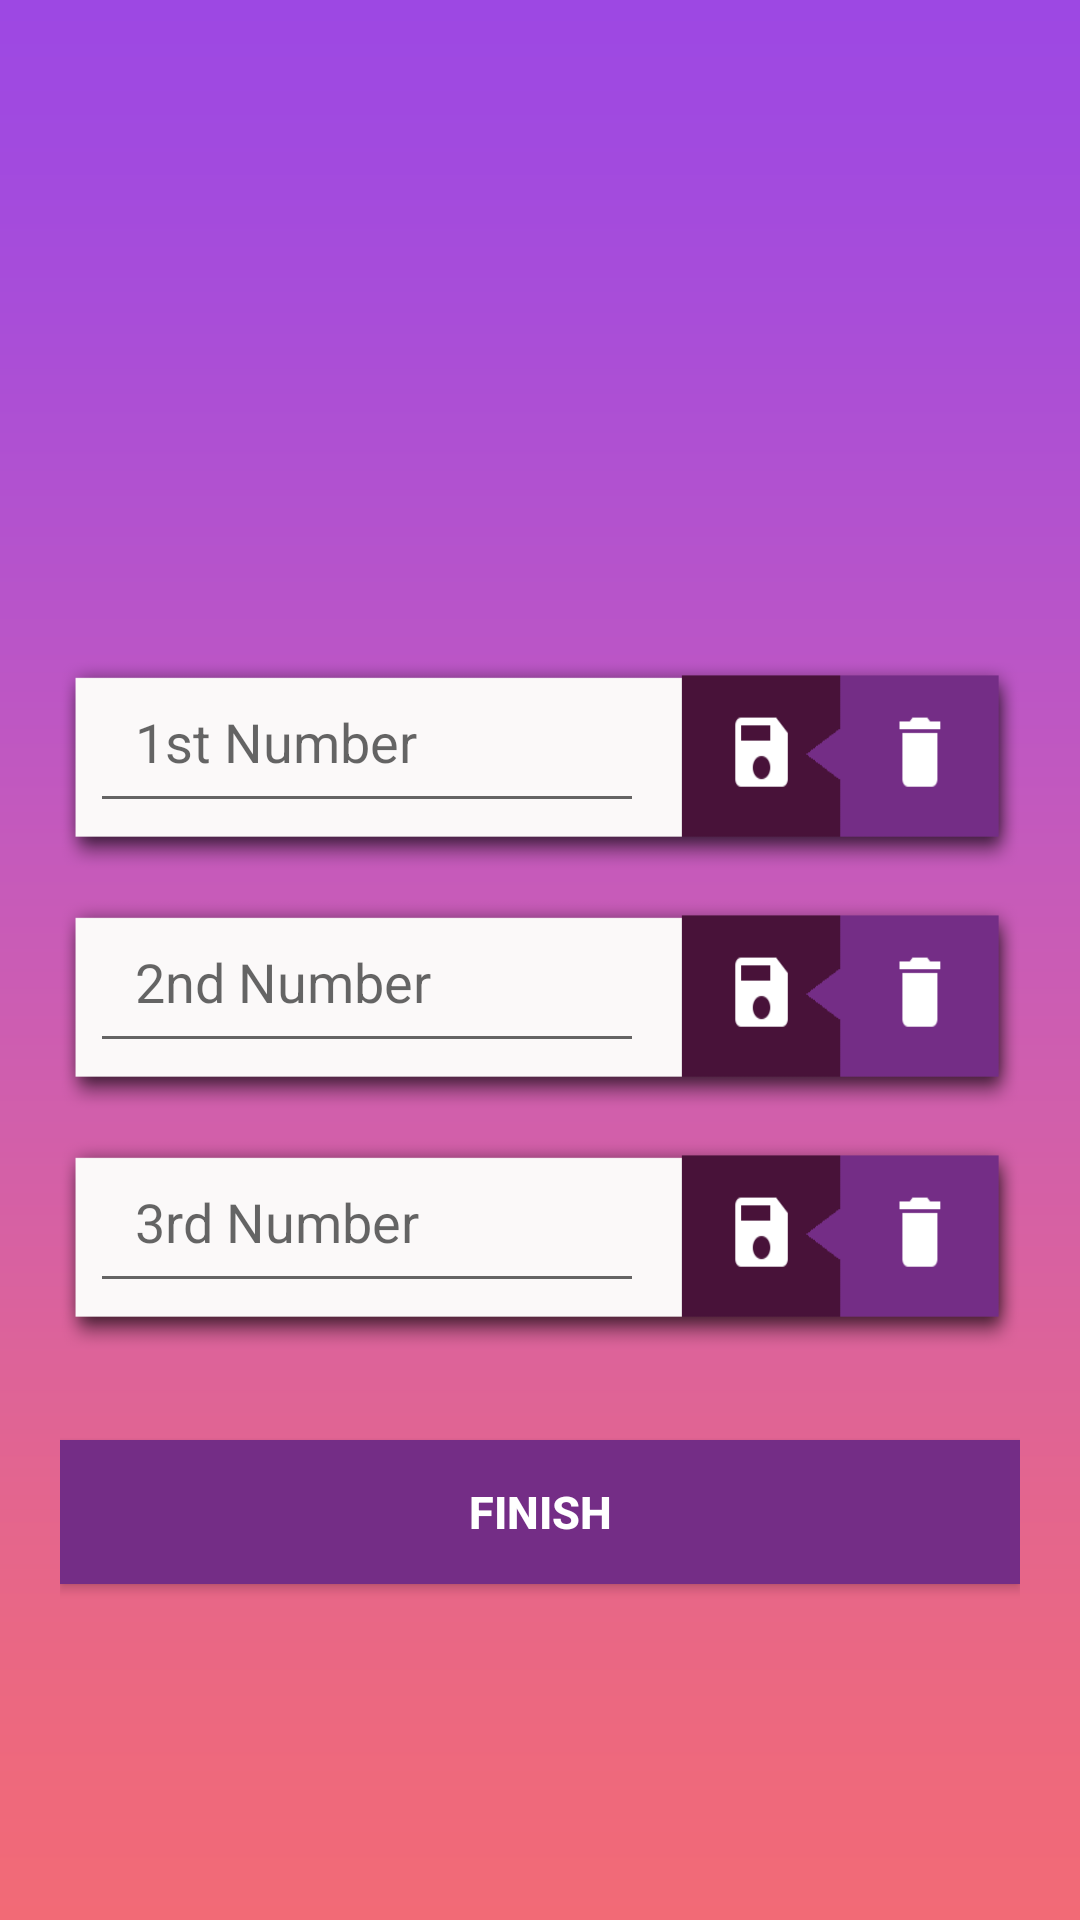

Reconstruct the res/layout file that produces this screen, plus the resources it refers to.
<!-- AndroidManifest.xml: application theme AppTheme -->
<!-- res/layout/activity_main2.xml -->
<?xml version="1.0" encoding="utf-8"?>
<LinearLayout xmlns:android="http://schemas.android.com/apk/res/android"
    xmlns:tools="http://schemas.android.com/tools"
    android:id="@+id/activity_main"
    android:layout_width="match_parent"
    android:layout_height="match_parent"
    android:orientation="vertical"
    android:paddingTop="20dp"
    android:paddingLeft="20dp"
    android:paddingRight="20dp"
    android:paddingBottom="0dp"

    android:background="@drawable/bg2"
    >


    <LinearLayout
        android:orientation="horizontal"
        android:layout_width="match_parent"
        android:layout_height="70dp"
        android:layout_marginTop="200dp"
        android:background="@drawable/text_bg">


        <EditText
            android:layout_width="wrap_content"
            android:layout_height="wrap_content"
            android:inputType="textPersonName"
            android:hint="1st Number"
            android:padding="15dp"
            android:ems="10"
            android:id="@+id/phn1"
            android:layout_weight="1"
            android:layout_marginLeft="10dp"

            />


        <Button
            android:text=""
            android:layout_width="wrap_content"
            android:layout_height="wrap_content"
            android:id="@+id/store1"
            android:layout_weight="1"
            android:background="@android:color/transparent"

            android:onClick="insert1"/>
        

        <Button
            android:text=""
            android:layout_width="wrap_content"
            android:layout_height="wrap_content"
            android:id="@+id/del1"
            android:background="@android:color/transparent"

            android:layout_weight="1"
            android:onClick="delete1"/>
    </LinearLayout>


    <LinearLayout
        android:orientation="horizontal"
        android:layout_width="wrap_content"
        android:layout_height="70dp"
        android:background="@drawable/text_bg"
        android:layout_marginTop="10dp">

        <EditText
            android:layout_width="wrap_content"
            android:layout_height="wrap_content"
            android:inputType="textPersonName"
            android:hint="2nd Number"
            android:ems="10"
            android:id="@+id/phn2"
            android:padding="15dp"
            android:layout_marginLeft="10dp"

            android:layout_weight="1" />

        <Button
            android:text=""
            android:layout_width="wrap_content"
            android:layout_height="wrap_content"
            android:id="@+id/store2"
            android:layout_weight="1"
            android:background="@android:color/transparent"

            android:onClick="insert2"/>
        

        <Button
            android:text=""
            android:layout_width="wrap_content"
            android:layout_height="wrap_content"
            android:id="@+id/del2"
            android:background="@android:color/transparent"

            android:layout_weight="1"
            android:onClick="delete2"/>
    </LinearLayout>



    <LinearLayout
        android:orientation="horizontal"
        android:layout_width="wrap_content"
        android:layout_height="70dp"
        android:background="@drawable/text_bg"
        android:layout_marginTop="10dp">

        <EditText
            android:layout_width="wrap_content"
            android:layout_height="wrap_content"
            android:inputType="textPersonName"
            android:hint="3rd Number"
            android:ems="10"
            android:padding="15dp"
            android:layout_marginLeft="10dp"

            android:id="@+id/phn3"
            android:layout_weight="1" />

        <Button
            android:text=""
            android:layout_width="wrap_content"
            android:layout_height="wrap_content"
            android:id="@+id/store3"
            android:layout_weight="1"
            android:background="@android:color/transparent"

            android:onClick="insert3"/>
        

        <Button
            android:text=""
            android:layout_width="wrap_content"
            android:layout_height="wrap_content"
            android:id="@+id/del3"
            android:background="@android:color/transparent"

            android:layout_weight="1"
            android:onClick="delete3"/>
    </LinearLayout>
    



    <Button
        android:text="Finish"
        android:layout_marginTop="30dp"
        android:textAlignment="center"
        android:textColor="#ffffff"
        android:textStyle="bold"
        android:textSize="15dp"
        android:layout_width="match_parent"
        android:layout_height="wrap_content"
        android:background="@drawable/rect"
        android:id="@+id/fin" />


</LinearLayout>
<!-- resources referenced by this layout -->
<resources>
  <!-- drawable bg2: png bitmap (drawable, 10474 bytes) -->
  <!-- drawable rect (drawable) -->
  <shape xmlns:android="http://schemas.android.com/apk/res/android"
      android:shape="rectangle">
      <solid android:color="#742d86" />
      <corners android:radius="0dp" />
  </shape>
  <!-- drawable text_bg: png bitmap (drawable, 5020 bytes) -->
  <style name="AppTheme" parent="Theme.AppCompat.Light.NoActionBar">
          
          <item name="colorPrimary">@color/colorPrimary</item>
          <item name="colorPrimaryDark">@color/colorPrimaryDark</item>
          <item name="colorAccent">@color/colorAccent</item>
          <item name="android:windowTranslucentStatus">true</item>
          <item name="android:windowContentTransitions">true</item>
  
      </style>
  <!-- not gathered from this repository: default colours our renderer supplied (Android Studio template values) -->
  <color name="colorPrimary">#FF6200EE</color>
  <color name="colorPrimaryDark">#FF3700B3</color>
  <color name="colorAccent">#FF03DAC5</color>
</resources>
